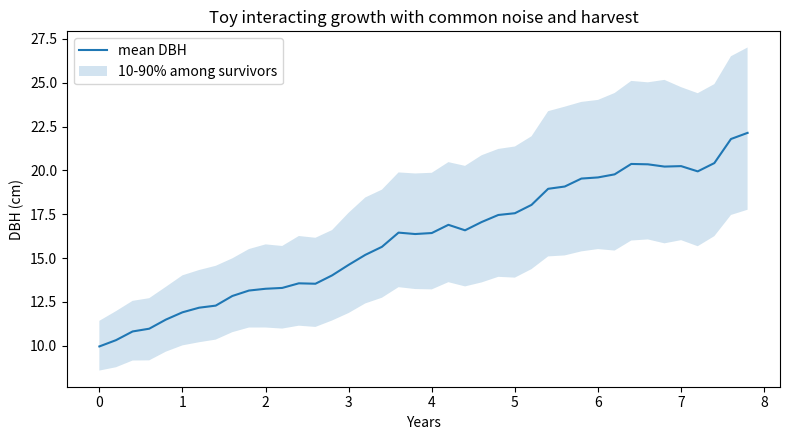

The matplotlib source for this figure: (Note: this script raises an exception after producing the figure.)
"""Toy McKean-Vlasov forestry simulation with common and idiosyncratic noise.

This is synthetic pedagogy, not a calibrated growth model.
"""

from pathlib import Path

import matplotlib.pyplot as plt
import numpy as np


def simulate(seed=7, n=400, years=8.0, dt=0.02):
    rng = np.random.default_rng(seed)
    steps = int(years / dt)

    # Initial DBH around 10 cm in log space.
    y = np.log(rng.lognormal(mean=np.log(10.0), sigma=0.12, size=n))
    alive = np.ones(n, dtype=bool)

    r = 0.20
    d_max = 45.0
    gamma = 0.00012
    sigma = 0.08
    sigma_common = 0.045
    mortality_base = 0.01

    times = []
    mean_dbh = []
    q10 = []
    q90 = []
    alive_count = []

    for step in range(steps):
        t = step * dt
        idx = np.flatnonzero(alive)
        if idx.size == 0:
            break

        dbh = np.exp(y[idx])
        # Size-weighted mean-field competition. Scale by surviving population.
        competition = np.mean(dbh**2)

        common = rng.normal() * np.sqrt(dt)
        idio = rng.normal(size=idx.size) * np.sqrt(dt)

        drift = r * (1.0 - dbh / d_max) - gamma * competition
        y[idx] += drift * dt + sigma * idio + sigma_common * common

        # State-dependent mortality: small stressed trees have slightly higher risk.
        dbh_new = np.exp(y[idx])
        hazard = mortality_base + 0.015 * (dbh_new < 8.0)
        die = rng.random(idx.size) < (1.0 - np.exp(-hazard * dt))
        alive[idx[die]] = False

        # Toy harvest after year 6 for trees above 28 cm.
        if t >= 6.0:
            idx2 = np.flatnonzero(alive)
            dbh2 = np.exp(y[idx2])
            harvest_hazard = 0.65 * (dbh2 >= 28.0)
            cut = rng.random(idx2.size) < (1.0 - np.exp(-harvest_hazard * dt))
            alive[idx2[cut]] = False

        if step % 10 == 0:
            current = np.exp(y[alive])
            if current.size:
                times.append(t)
                mean_dbh.append(current.mean())
                q10.append(np.quantile(current, 0.10))
                q90.append(np.quantile(current, 0.90))
                alive_count.append(current.size)

    return np.array(times), np.array(mean_dbh), np.array(q10), np.array(q90), np.array(alive_count)


def main():
    t, mean_dbh, q10, q90, count = simulate()
    print(f"Final surviving/standing particles: {count[-1]}")
    print(f"Final mean DBH among survivors: {mean_dbh[-1]:.2f} cm")
    print(f"Final 10-90 percent range: {q10[-1]:.2f}-{q90[-1]:.2f} cm")

    fig, ax = plt.subplots(figsize=(8, 4.5))
    ax.plot(t, mean_dbh, label="mean DBH")
    ax.fill_between(t, q10, q90, alpha=0.2, label="10-90% among survivors")
    ax.set_xlabel("Years")
    ax.set_ylabel("DBH (cm)")
    ax.set_title("Toy interacting growth with common noise and harvest")
    ax.legend()
    fig.tight_layout()

    out = Path(__file__).with_name("mckean_vlasov_growth.png")
    fig.savefig(out, dpi=160)
    print("Wrote", out)


if __name__ == "__main__":
    main()
